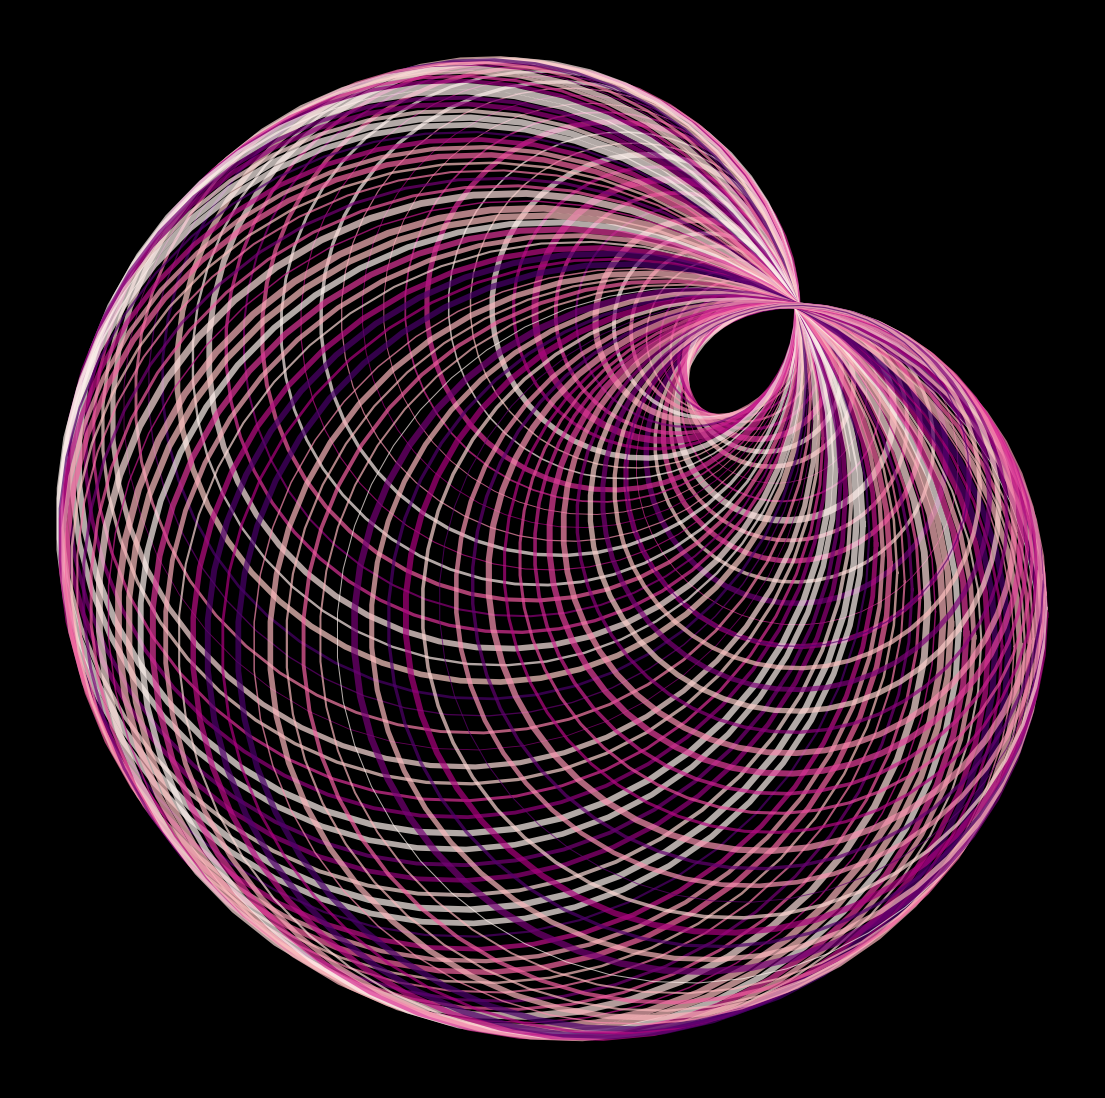

Recreate this plot in Python. (Note: this script raises an exception after producing the figure.)
import matplotlib.pylab as plt
import numpy as np
import pandas as pd
from scipy.stats import norm
import seaborn as sns
from math import cos, sin,log,tan,gamma,pi,exp,sqrt

p = plt.figure(figsize=(14,14),facecolor='black',dpi=400)
p = plt.axis('off')
for l in np.linspace(0,2*pi,100):
    p = plt.plot([sqrt((cos(l)-1)**2 +(sin(l)-1)**2)*cos(z) +cos(l)-1 for z in np.linspace(0,2*pi)],
                 [sqrt((cos(l)-1)**2 +(sin(l)-1)**2)*sin(z) + sin(l)-1 for z in np.linspace(0,2*pi)],
                 lw=np.random.uniform(0.5,5),
                 alpha=0.7,
                 color=plt.cm.RdPu(np.random.uniform(0,1)))
plt.savefig(f'C:/Users/<user>/Pictures/RandomPlots/14022020.png',facecolor='black')